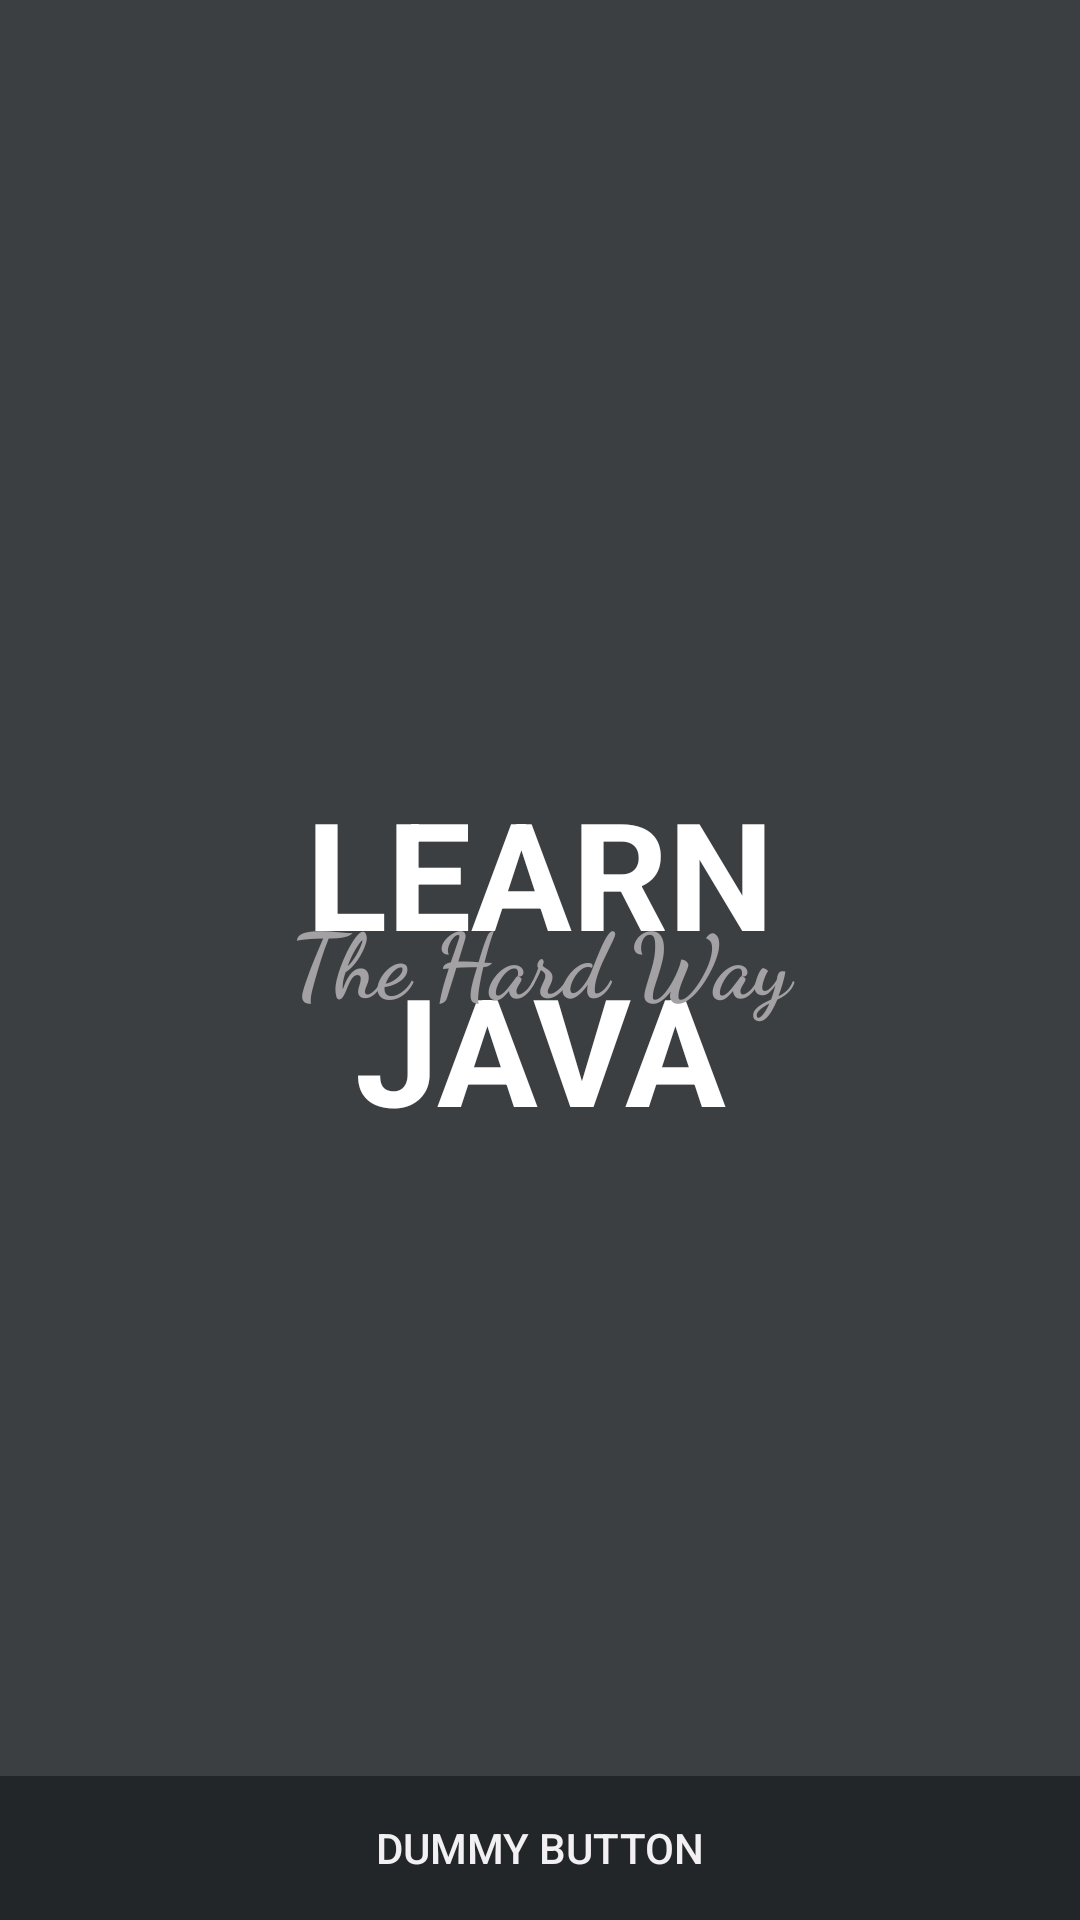

Android layout source for this screen:
<!-- AndroidManifest.xml: activity theme FullscreenTheme -->
<!-- res/layout/activity_fullscreen.xml -->
<FrameLayout xmlns:android="http://schemas.android.com/apk/res/android"
    xmlns:tools="http://schemas.android.com/tools"
    android:layout_width="match_parent"
    android:layout_height="match_parent"
    android:background="#3B3F42"
    tools:context="com.anonyx.myapplication.activity.FullscreenActivity">

    
    <TextView
        android:id="@+id/fullscreen_content"
        android:layout_width="match_parent"
        android:layout_height="match_parent"
        android:gravity="center"
        android:keepScreenOn="true"
        android:text="@string/learn_java"
        android:textColor="#fff"
        android:textSize="50sp"
        android:textStyle="bold" />
    <TextView
        android:fontFamily="cursive"
    android:id="@+id/full_content"
    android:layout_width="match_parent"
    android:layout_height="match_parent"
    android:gravity="center"
    android:keepScreenOn="true"
    android:text="The Hard Way"
    android:textColor="#A3A1A3"
    android:textSize="30sp"
    android:textStyle="bold" />

    
    <FrameLayout
        android:layout_width="match_parent"
        android:layout_height="match_parent"
        android:fitsSystemWindows="true">

        <LinearLayout
            android:id="@+id/fullscreen_content_controls"
            style="?metaButtonBarStyle"
            android:layout_width="match_parent"
            android:layout_height="wrap_content"
            android:layout_gravity="bottom|center_horizontal"
            android:background="@color/black_overlay"
            android:orientation="horizontal"
            tools:ignore="UselessParent">

            <Button
                android:id="@+id/dummy_button"
                style="?metaButtonBarButtonStyle"
                android:layout_width="0dp"
                android:layout_height="wrap_content"
                android:layout_weight="1"
                android:text="@string/dummy_button" />

        </LinearLayout>
    </FrameLayout>

</FrameLayout>
<!-- resources referenced by this layout -->
<resources>
  <color name="black_overlay">#66000000</color>
  <string name="dummy_button">Dummy Button</string>
  <string name="learn_java">LEARN\nJAVA</string>
  <style name="FullscreenTheme" parent="AppTheme">
          <item name="android:actionBarStyle">@style/FullscreenActionBarStyle</item>
          <item name="android:windowActionBarOverlay">true</item>
          <item name="android:windowBackground">@null</item>
          <item name="metaButtonBarStyle">?android:attr/buttonBarStyle</item>
          <item name="metaButtonBarButtonStyle">?android:attr/buttonBarButtonStyle</item>
      </style>
  <style name="AppTheme" parent="Theme.AppCompat.Light.DarkActionBar">
          
          <item name="colorPrimary">@color/colorPrimary</item>
          <item name="colorPrimaryDark">@color/colorPrimaryDark</item>
          <item name="colorAccent">@color/colorAccent</item>
      </style>
  <style name="FullscreenActionBarStyle" parent="Widget.AppCompat.ActionBar">
          <item name="android:background">@color/black_overlay</item>
      </style>
  <color name="colorPrimary">#3B3F42</color>
  <color name="colorPrimaryDark">#2B2B2B</color>
  <color name="colorAccent">#F2F0F2</color>
</resources>
